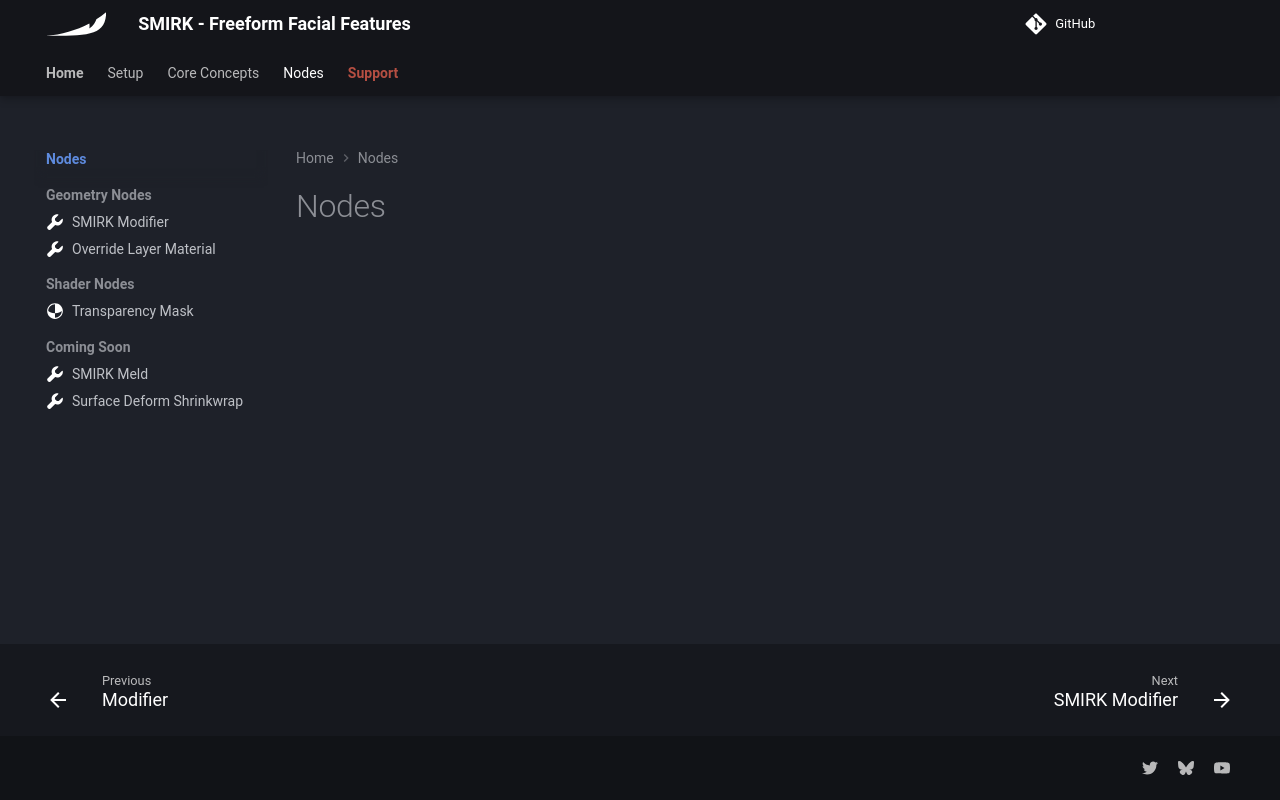

repository: Krysidian/smirk · page: nodes/index.html · generator: mkdocs

# Nodes
